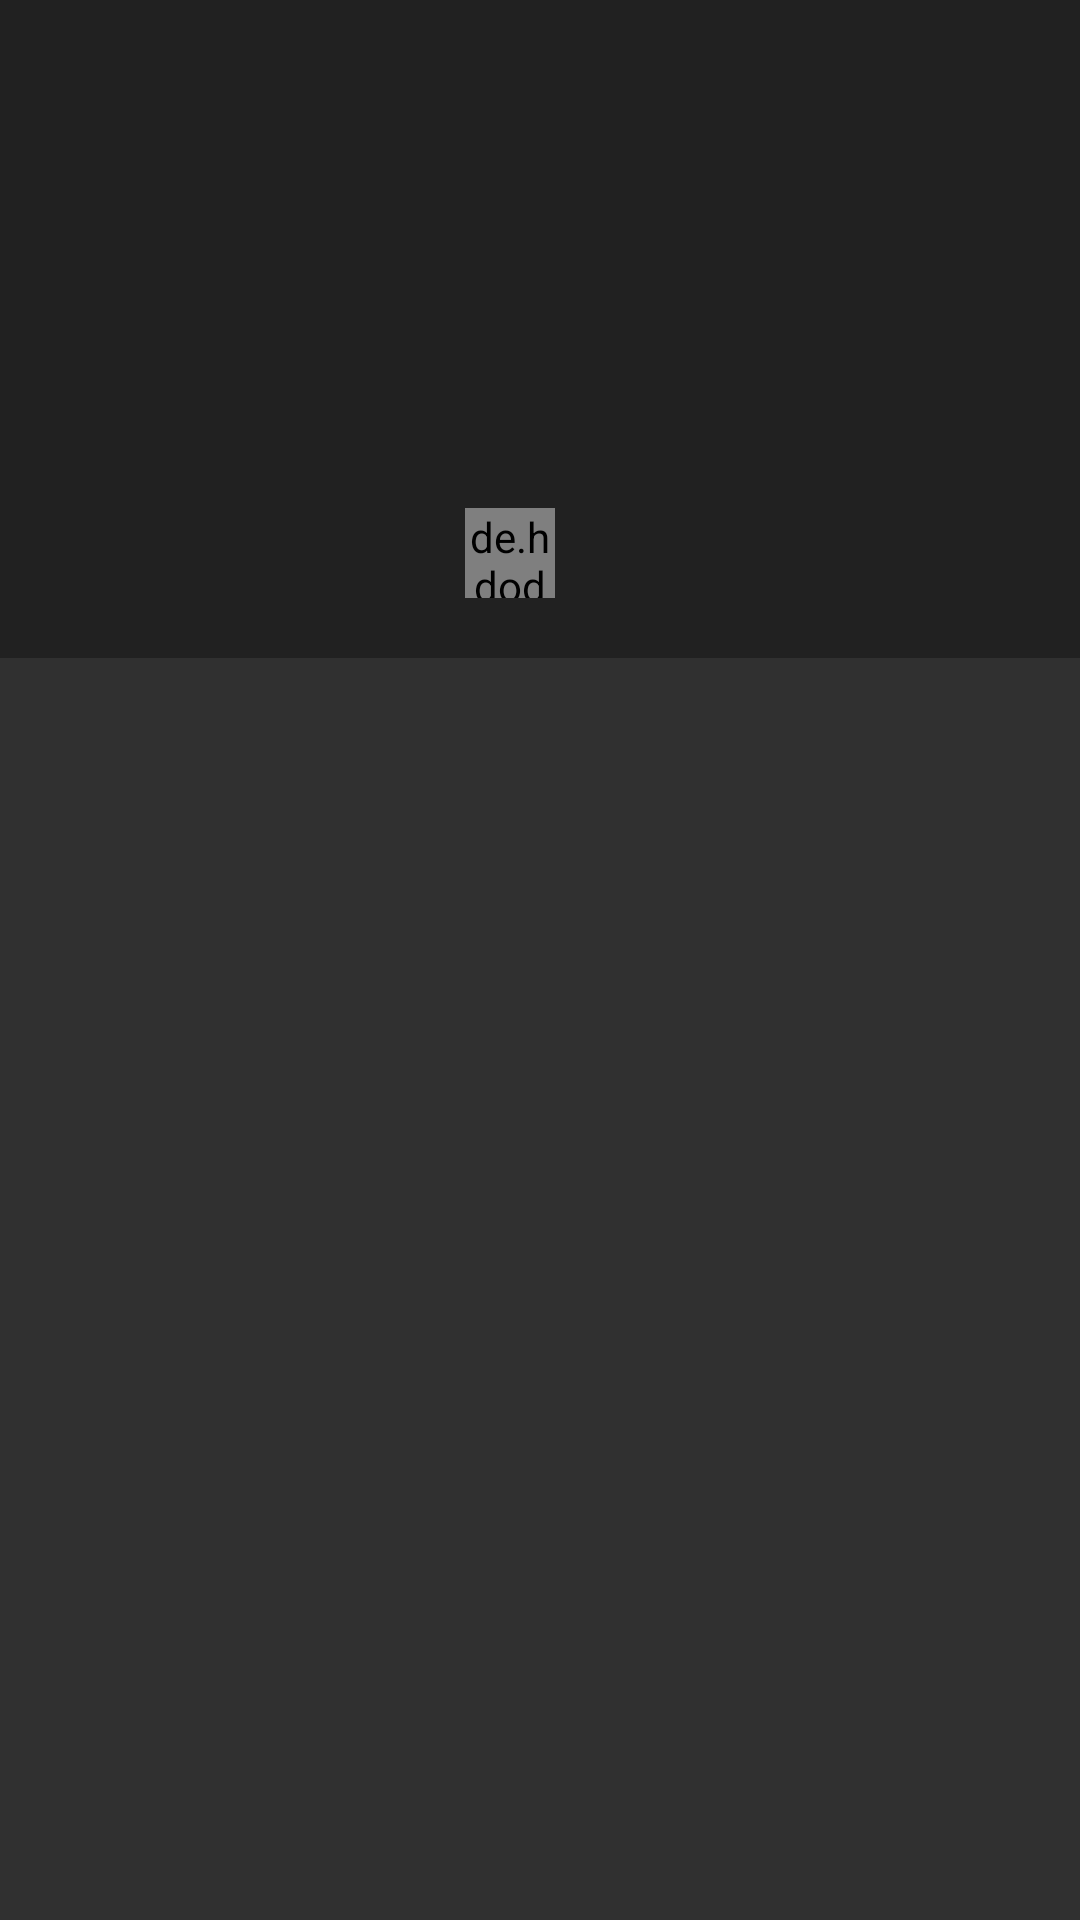

This screen was rendered from an Android layout file. Write that file and the resources it references.
<!-- AndroidManifest.xml: application theme AppTheme -->
<!-- res/layout/activity_collection_detail.xml -->
<?xml version="1.0" encoding="utf-8"?>
<android.support.design.widget.CoordinatorLayout xmlns:android="http://schemas.android.com/apk/res/android"
    xmlns:tools="http://schemas.android.com/tools"
    android:layout_width="match_parent"
    android:layout_height="match_parent"
    xmlns:app="http://schemas.android.com/apk/res-auto"
    tools:context="com.masker.discover.collection.CollectionDetailActivity">
    <android.support.design.widget.AppBarLayout
        android:id="@+id/app_bar"
        android:layout_width="match_parent"
        android:layout_height="wrap_content"
        android:fitsSystemWindows="true">

        <android.support.design.widget.CollapsingToolbarLayout
            android:id="@+id/tool_bar_layout"
            android:layout_width="match_parent"
            android:layout_height="wrap_content"
            app:layout_scrollFlags="scroll|exitUntilCollapsed"
            app:contentScrim="?attr/colorPrimary"
            android:fitsSystemWindows="true"
            app:expandedTitleGravity="center"
            app:expandedTitleTextAppearance="@style/TitleTextAppearance"
            app:collapsedTitleTextAppearance="@style/CollapsedTextAppearance"
            >

            <RelativeLayout
                android:id="@+id/rl_header"
                android:layout_width="match_parent"
                android:layout_height="wrap_content"
                android:fitsSystemWindows="true"
                app:layout_collapseMode="parallax"
                >

                <TextView
                    android:id="@+id/tv_title"
                    android:layout_width="wrap_content"
                    android:layout_height="wrap_content"
                    android:layout_centerHorizontal="true"
                    android:textSize="26sp"
                    android:textStyle="bold"
                    android:textColor="@color/color_text_white"
                    android:layout_marginTop="80dp"
                    android:layout_marginLeft="30dp"
                    android:layout_marginRight="30dp"
                    android:gravity="center"
                    />

                <TextView
                    android:id="@+id/tv_desc"
                    android:layout_width="wrap_content"
                    android:layout_height="wrap_content"
                    android:layout_below="@id/tv_title"
                    android:layout_centerHorizontal="true"
                    android:layout_marginLeft="30dp"
                    android:layout_marginRight="30dp"
                    android:layout_marginTop="20dp"
                    android:gravity="center"
                    android:textSize="18sp"
                    />

                <RelativeLayout
                    android:layout_width="wrap_content"
                    android:layout_height="wrap_content"
                    android:layout_below="@id/tv_desc"
                    android:layout_centerHorizontal="true"
                    android:layout_marginBottom="20dp"
                    android:layout_marginTop="10dp"
                    android:gravity="center_vertical">

                    <de.hdodenhof.circleimageview.CircleImageView
                        android:id="@+id/iv_avatar"
                        android:layout_width="30dp"
                        android:layout_height="30dp"
                        android:transitionName="avatar"
                        />

                    <TextView
                        android:id="@+id/tv_from"
                        android:layout_width="wrap_content"
                        android:layout_height="wrap_content"
                        android:layout_marginLeft="20dp"
                        android:layout_toEndOf="@id/iv_avatar"
                        android:gravity="center_vertical"
                        android:textSize="20dp"/>
                </RelativeLayout>
            </RelativeLayout>

            <android.support.v7.widget.Toolbar
                android:id="@+id/tool_bar"
                android:layout_width="match_parent"
                android:layout_height="?attr/actionBarSize"
                app:theme="@style/ThemeOverlay.AppCompat.Dark.ActionBar"
                app:layout_collapseMode="pin"
                >
            </android.support.v7.widget.Toolbar>

        </android.support.design.widget.CollapsingToolbarLayout>

    </android.support.design.widget.AppBarLayout>

    <RelativeLayout
        app:layout_behavior="@string/appbar_scrolling_view_behavior"
        android:layout_width="match_parent"
        android:layout_height="match_parent">

        <com.wang.avi.AVLoadingIndicatorView
            android:id="@+id/loading_view"
            android:layout_width="wrap_content"
            android:layout_height="wrap_content"
            android:layout_centerInParent="true"
            app:indicatorName="LineScalePulseOutIndicator"
            android:visibility="gone"
            />

        <android.support.v7.widget.RecyclerView
            android:id="@+id/recycler_view"
            android:layout_width="match_parent"
            android:layout_height="match_parent"
            android:visibility="gone">
        </android.support.v7.widget.RecyclerView>


    </RelativeLayout>

</android.support.design.widget.CoordinatorLayout>
<!-- resources referenced by this layout -->
<resources>
  <color name="color_text_white">#FFFFFF</color>
  <style name="AppTheme" parent="Theme.AppCompat.Light.NoActionBar">
          
          <item name="colorPrimary">@color/colorPrimary</item>
          <item name="colorPrimaryDark">@color/colorPrimaryDark</item>
          <item name="colorAccent">@color/colorAccent</item>
      </style>
  <color name="colorPrimary">#212121</color>
  <color name="colorPrimaryDark">#1a1a1a</color>
  <color name="colorAccent">#FFFFFF</color>
</resources>
